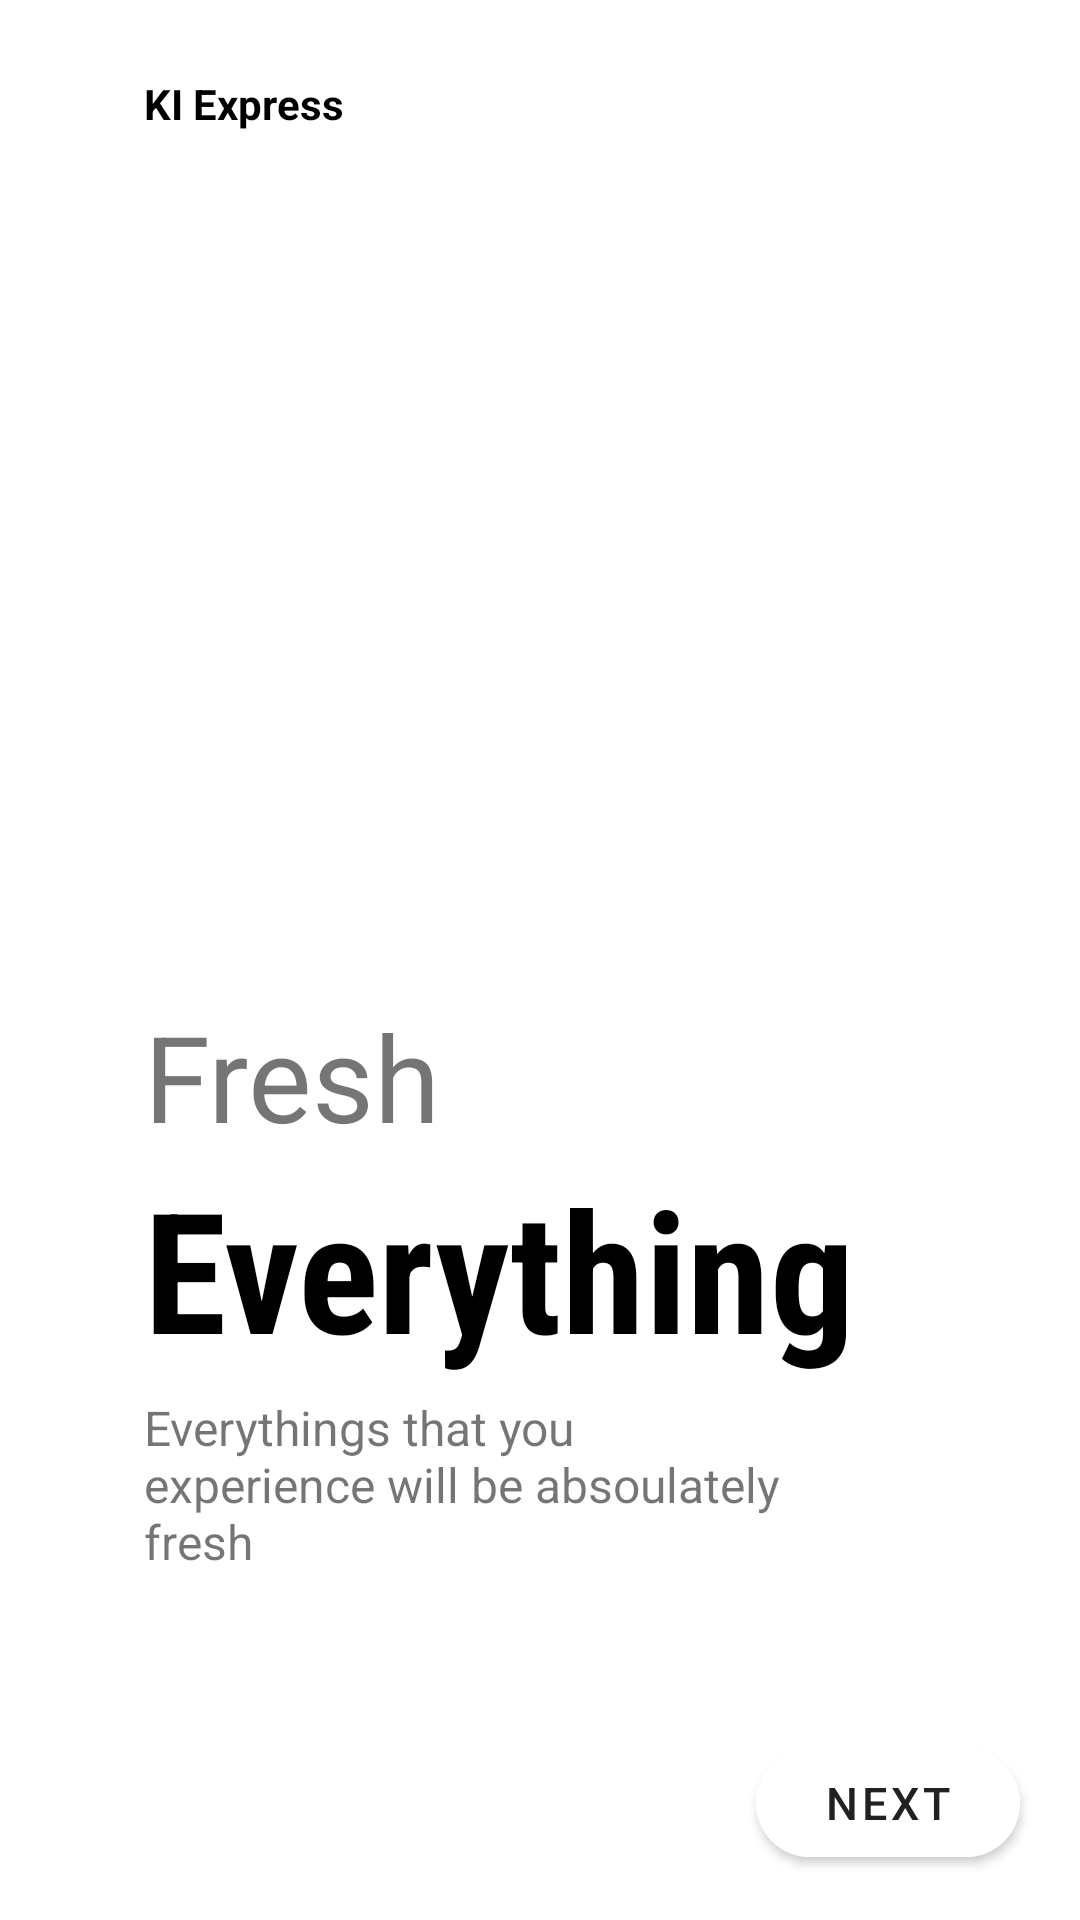

Produce the Android XML layout that renders to this screen, including the resource entries it uses.
<!-- AndroidManifest.xml: application theme Theme.KIExpress -->
<!-- res/layout/fragment_on_boarding1.xml -->
<?xml version="1.0" encoding="utf-8"?>
<androidx.constraintlayout.widget.ConstraintLayout xmlns:android="http://schemas.android.com/apk/res/android"
    xmlns:app="http://schemas.android.com/apk/res-auto"
    xmlns:tools="http://schemas.android.com/tools"
    android:layout_width="match_parent"
    android:layout_height="match_parent"
    android:background="@color/white">

    <ImageView
        android:id="@+id/imageView"
        android:layout_width="200dp"
        android:layout_height="200dp"
        android:src="@drawable/img1"
        app:layout_constraintBottom_toBottomOf="parent"
        app:layout_constraintEnd_toEndOf="parent"
        app:layout_constraintHorizontal_bias="0.3"
        app:layout_constraintStart_toStartOf="parent"
        app:layout_constraintTop_toTopOf="parent"
        app:layout_constraintVertical_bias="0.3" />

    <TextView
        android:id="@+id/textView"
        android:layout_width="wrap_content"
        android:layout_height="wrap_content"
        android:layout_marginTop="25dp"
        android:text="KI Express"
        android:textColor="@color/black"
        android:textStyle="bold"
        app:layout_constraintBottom_toTopOf="@+id/imageView"
        app:layout_constraintEnd_toEndOf="parent"
        app:layout_constraintHorizontal_bias="0"
        app:layout_constraintStart_toStartOf="@+id/imageView"
        app:layout_constraintTop_toTopOf="parent"
        app:layout_constraintVertical_bias="0" />


    <TextView
        android:id="@+id/textView3"
        android:layout_width="wrap_content"
        android:layout_height="wrap_content"
        android:text="Fresh"
        android:textSize="40sp"
        app:layout_constraintBottom_toBottomOf="parent"
        app:layout_constraintEnd_toEndOf="parent"
        app:layout_constraintHorizontal_bias="0"
        app:layout_constraintStart_toStartOf="@+id/imageView"
        app:layout_constraintTop_toBottomOf="@+id/imageView"
        app:layout_constraintVertical_bias="0" />

    <TextView
        android:id="@+id/textView4"
        android:layout_width="wrap_content"
        android:layout_height="wrap_content"
        android:fontFamily="sans-serif-condensed"
        android:text="Everything"
        android:textColor="@color/black"
        android:textSize="56sp"
        android:textStyle="bold"
        app:layout_constraintBottom_toBottomOf="parent"
        app:layout_constraintEnd_toEndOf="parent"
        app:layout_constraintHorizontal_bias="0"
        app:layout_constraintStart_toStartOf="@+id/textView3"
        app:layout_constraintTop_toBottomOf="@+id/textView3"
        app:layout_constraintVertical_bias="0" />

    <TextView
        android:id="@+id/textView5"
        android:layout_width="0dp"
        android:layout_height="0dp"
        android:layout_marginTop="5dp"
        android:text="Everythings that you experience will be absoulately fresh"
        android:textSize="16sp"
        app:layout_constraintBottom_toBottomOf="parent"
        app:layout_constraintEnd_toEndOf="parent"
        app:layout_constraintHeight_percent="0.1"
        app:layout_constraintHorizontal_bias="0"
        app:layout_constraintStart_toStartOf="@+id/textView4"
        app:layout_constraintTop_toBottomOf="@+id/textView4"
        app:layout_constraintVertical_bias="0"
        app:layout_constraintWidth_percent="0.6" />

    <ImageView
        android:layout_width="50dp"
        android:layout_height="10dp"
        android:layout_marginLeft="5dp"
        app:layout_constraintBottom_toBottomOf="parent"
        app:layout_constraintEnd_toEndOf="parent"
        app:layout_constraintHorizontal_bias="0"
        app:layout_constraintStart_toStartOf="@+id/textView5"
        app:layout_constraintTop_toBottomOf="@+id/textView5"
        app:layout_constraintVertical_bias="0.6" />

    <com.google.android.material.button.MaterialButton
        android:id="@+id/Btn1"
        android:layout_width="wrap_content"
        android:layout_height="wrap_content"
        android:layout_marginEnd="20dp"
        android:layout_marginBottom="15dp"
        android:backgroundTint="@color/colorBackground"
        android:onClick="NextBtnOnClick"
        android:text="Next"
        android:textColor="@color/colorTextPrimary"
        android:textSize="15sp"
        app:cornerRadius="20dp"
        app:layout_constraintBottom_toBottomOf="parent"
        app:layout_constraintEnd_toEndOf="parent" />


</androidx.constraintlayout.widget.ConstraintLayout>
<!-- resources referenced by this layout -->
<resources>
  <color name="black">#FF000000</color>
  <color name="colorBackground">#FFFFFF</color>
  <color name="colorTextPrimary">#212121</color>
  <color name="white">#FFFFFFFF</color>
  <style name="Theme.KIExpress" parent="Theme.MaterialComponents.Light.NoActionBar">
          
          <item name="colorPrimary">#03A9F4</item>
          <item name="colorPrimaryVariant">#61CFCCCC</item>
          <item name="colorOnPrimary">@color/white</item>
          
          <item name="colorSecondary">@color/teal_200</item>
          <item name="colorSecondaryVariant">@color/teal_700</item>
          <item name="colorOnSecondary">@color/black</item>
          
          <item name="android:statusBarColor" tools:targetApi="l">?attr/colorPrimaryVariant</item>
          
          <item name="android:windowAnimationStyle">@style/CustomActivityAnimation</item>
          <item name="android:windowContentTransitions">true</item>
      </style>
  <color name="teal_200">#FF03DAC5</color>
  <color name="teal_700">#FF018786</color>
  <style name="CustomActivityAnimation" parent="@android:style/Animation.Activity">
          <item name="android:activityOpenEnterAnimation">@anim/slide_in_right</item>
          <item name="android:activityOpenExitAnimation">@anim/slide_out_left</item>
          <item name="android:activityCloseEnterAnimation">@anim/slide_in_left</item>
          <item name="android:activityCloseExitAnimation">@anim/slide_out_right</item>
      </style>
</resources>
